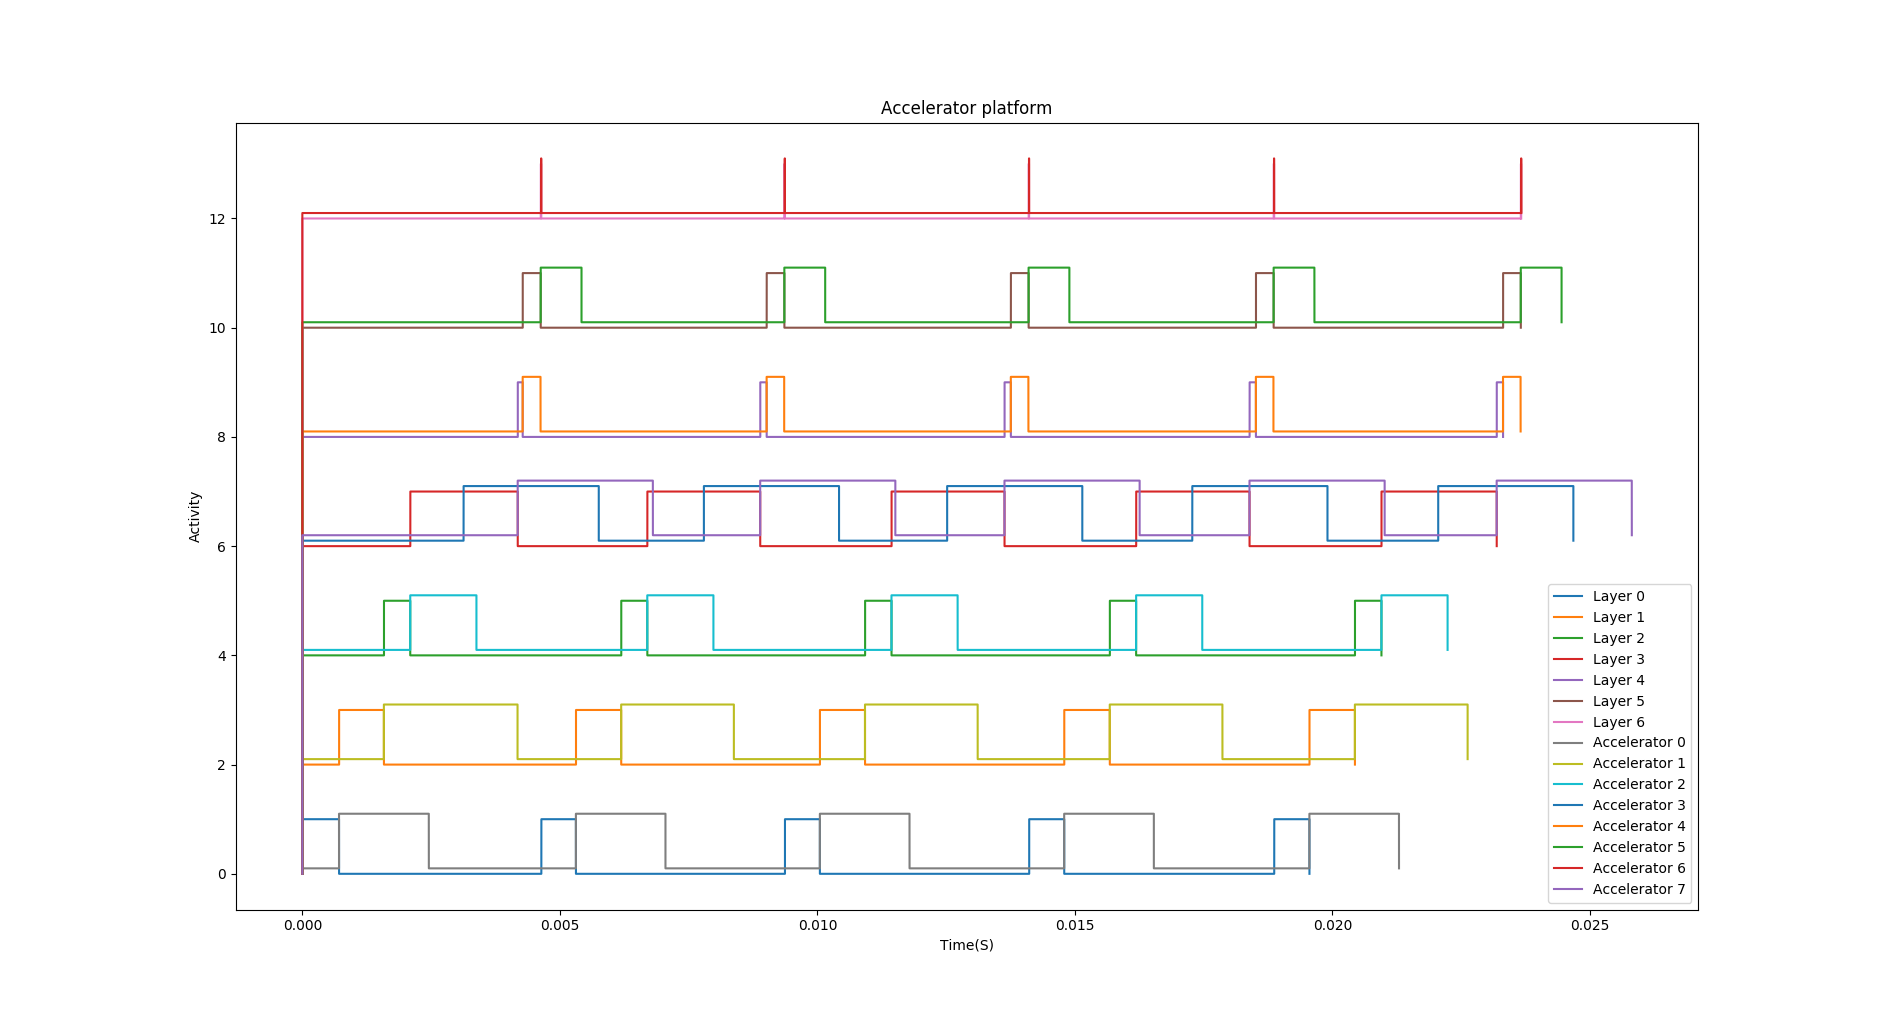

The data file committed next to this chart (first rows):
0.000002, 0, 0.000714, 0, 0.001585, 0, 0.002096, 0, 0.004183, 0, 0.004279, 0, 0.004629, 0, 0.000712, 0, 0.001582, 0, 0.002094, 0, 0.003130, 0, 0.004277, 0
0.000002, 1, 0.000714, 1, 0.001585, 1, 0.002097, 1, 0.004183, 1, 0.004279, 1, 0.004630, 1, 0.000712, 1, 0.001583, 1, 0.002095, 1, 0.003131, 1, 0.004278, 1
0.000712, 1, 0.001583, 1, 0.002095, 1, 0.004182, 1, 0.004278, 1, 0.004628, 1, 0.004637, 1, 0.002455, 1, 0.004178, 1, 0.003380, 1, 0.005755, 1, 0.004624, 1
0.000713, 0, 0.001584, 0, 0.002095, 0, 0.004182, 0, 0.004278, 0, 0.004628, 0, 0.004639, 0, 0.002456, 0, 0.004178, 0, 0.003380, 0, 0.005755, 0, 0.004625, 0
0.004640, 0, 0.005313, 0, 0.006192, 0, 0.006698, 0, 0.008891, 0, 0.009015, 0, 0.009360, 0, 0.005311, 0, 0.006190, 0, 0.006697, 0, 0.007796, 0, 0.009014, 0
0.004641, 1, 0.005313, 1, 0.006192, 1, 0.006699, 1, 0.008891, 1, 0.009016, 1, 0.009360, 1, 0.005311, 1, 0.006190, 1, 0.006697, 1, 0.007796, 1, 0.009014, 1
0.005311, 1, 0.006190, 1, 0.006697, 1, 0.008890, 1, 0.009014, 1, 0.009359, 1, 0.009366, 1, 0.007050, 1, 0.008378, 1, 0.007981, 1, 0.01042, 1, 0.009355, 1
0.005312, 0, 0.006191, 0, 0.006698, 0, 0.008890, 0, 0.009015, 0, 0.009359, 0, 0.009368, 0, 0.007050, 0, 0.008378, 0, 0.007981, 0, 0.01042, 0, 0.009355, 0
0.009370, 0, 0.01005, 0, 0.01093, 0, 0.01144, 0, 0.01363, 0, 0.01376, 0, 0.0141, 0, 0.01005, 0, 0.01092, 0, 0.01144, 0, 0.01252, 0, 0.01375, 0
0.009370, 1, 0.01005, 1, 0.01093, 1, 0.01144, 1, 0.01363, 1, 0.01376, 1, 0.0141, 1, 0.01005, 1, 0.01092, 1, 0.01144, 1, 0.01252, 1, 0.01375, 1
0.01005, 1, 0.01092, 1, 0.01144, 1, 0.01363, 1, 0.01375, 1, 0.0141, 1, 0.01411, 1, 0.01179, 1, 0.01311, 1, 0.01272, 1, 0.01514, 1, 0.0141, 1
0.01005, 0, 0.01093, 0, 0.01144, 0, 0.01363, 0, 0.01376, 0, 0.0141, 0, 0.01411, 0, 0.01179, 0, 0.01311, 0, 0.01272, 0, 0.01514, 0, 0.0141, 0
0.01411, 0, 0.01479, 0, 0.01568, 0, 0.01619, 0, 0.01839, 0, 0.01852, 0, 0.01886, 0, 0.01479, 0, 0.01568, 0, 0.01619, 0, 0.01728, 0, 0.01851, 0
0.01411, 1, 0.01479, 1, 0.01568, 1, 0.01619, 1, 0.01839, 1, 0.01852, 1, 0.01886, 1, 0.01479, 1, 0.01568, 1, 0.01619, 1, 0.01728, 1, 0.01851, 1
0.01479, 1, 0.01568, 1, 0.01619, 1, 0.01839, 1, 0.01851, 1, 0.01886, 1, 0.01887, 1, 0.01653, 1, 0.01786, 1, 0.01747, 1, 0.0199, 1, 0.01885, 1
0.01479, 0, 0.01568, 0, 0.01619, 0, 0.01839, 0, 0.01851, 0, 0.01886, 0, 0.01887, 0, 0.01653, 0, 0.01786, 0, 0.01747, 0, 0.0199, 0, 0.01885, 0
0.01887, 0, 0.01955, 0, 0.02044, 0, 0.02095, 0, 0.02319, 0, 0.02331, 0, 0.02366, 0, 0.01955, 0, 0.02043, 0, 0.02095, 0, 0.02205, 0, 0.02331, 0
0.01887, 1, 0.01955, 1, 0.02044, 1, 0.02095, 1, 0.02319, 1, 0.02331, 1, 0.02366, 1, 0.01955, 1, 0.02043, 1, 0.02095, 1, 0.02205, 1, 0.02331, 1
0.01955, 1, 0.02044, 1, 0.02095, 1, 0.02319, 1, 0.02331, 1, 0.02366, 1, 0.02366, 1, 0.02129, 1, 0.02262, 1, 0.02224, 1, 0.02468, 1, 0.02365, 1
0.01955, 0, 0.02044, 0, 0.02095, 0, 0.02319, 0, 0.02331, 0, 0.02366, 0, 0.02366, 0, 0.02129, 0, 0.02262, 0, 0.02224, 0, 0.02468, 0, 0.02365, 0
